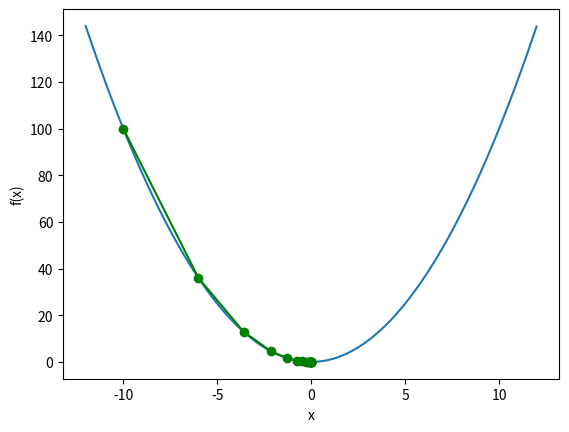

Reproduce this figure in Python.
import numpy as np
import matplotlib.pyplot as plt


def gradient_descent(grad_fn, x0, learn_rate, n_iter=50, tolerance=1e-6, verbose=False):
    x = x0
    xs = [x0]
    for i in range(n_iter):
        diff = -learn_rate * grad_fn(x)
        if np.all(np.abs(diff) <= tolerance):
            break
        x += diff
        xs.append(x)
        if verbose:
            print(f'{i}: {xs[-2]:.3f}, {diff:.2f}={learn_rate:.3f}*{grad_fn(xs[-2]):.3f}, {xs[-1]:.3f}')
    return x, xs


def gradient_ascent(grad_fn, x0, learn_rate, n_iter=50, tolerance=1e-6, verbose=False):
    x = x0
    xs = [x0]
    for i in range(n_iter):
        diff = learn_rate * grad_fn(x)
        if np.all(np.abs(diff) <= tolerance):
            break
        x += diff
        xs.append(x)
        if verbose:
            print(f'{i}: {xs[-2]:.3f}, {diff:.2f}={learn_rate:.3f}*{grad_fn(xs[-2]):.3f}, {xs[-1]:.3f}')
    return x, xs


def draw(xs):
    plt.plot(np.arange(-12, 12, 0.01), [f(x) for x in np.arange(-12, 12, 0.01)])
    plt.plot(xs, [f(x) for x in xs], 'o-', color='g')
    plt.xlabel('x')
    plt.ylabel('f(x)')
    plt.show()


if __name__ == '__main__':
    f = lambda x: x**2
    grad_fn = lambda x: 2*x
    # x, xs = gradient_descent(grad_fn=grad_fn, x0=10.0, learn_rate=0.2, verbose=True)
    # x, xs = gradient_descent(grad_fn=grad_fn, x0=10.0, learn_rate=0.8, verbose=True)
    x, xs = gradient_descent(grad_fn=grad_fn, x0=-10.0, learn_rate=0.2, verbose=True)
    draw(xs)

